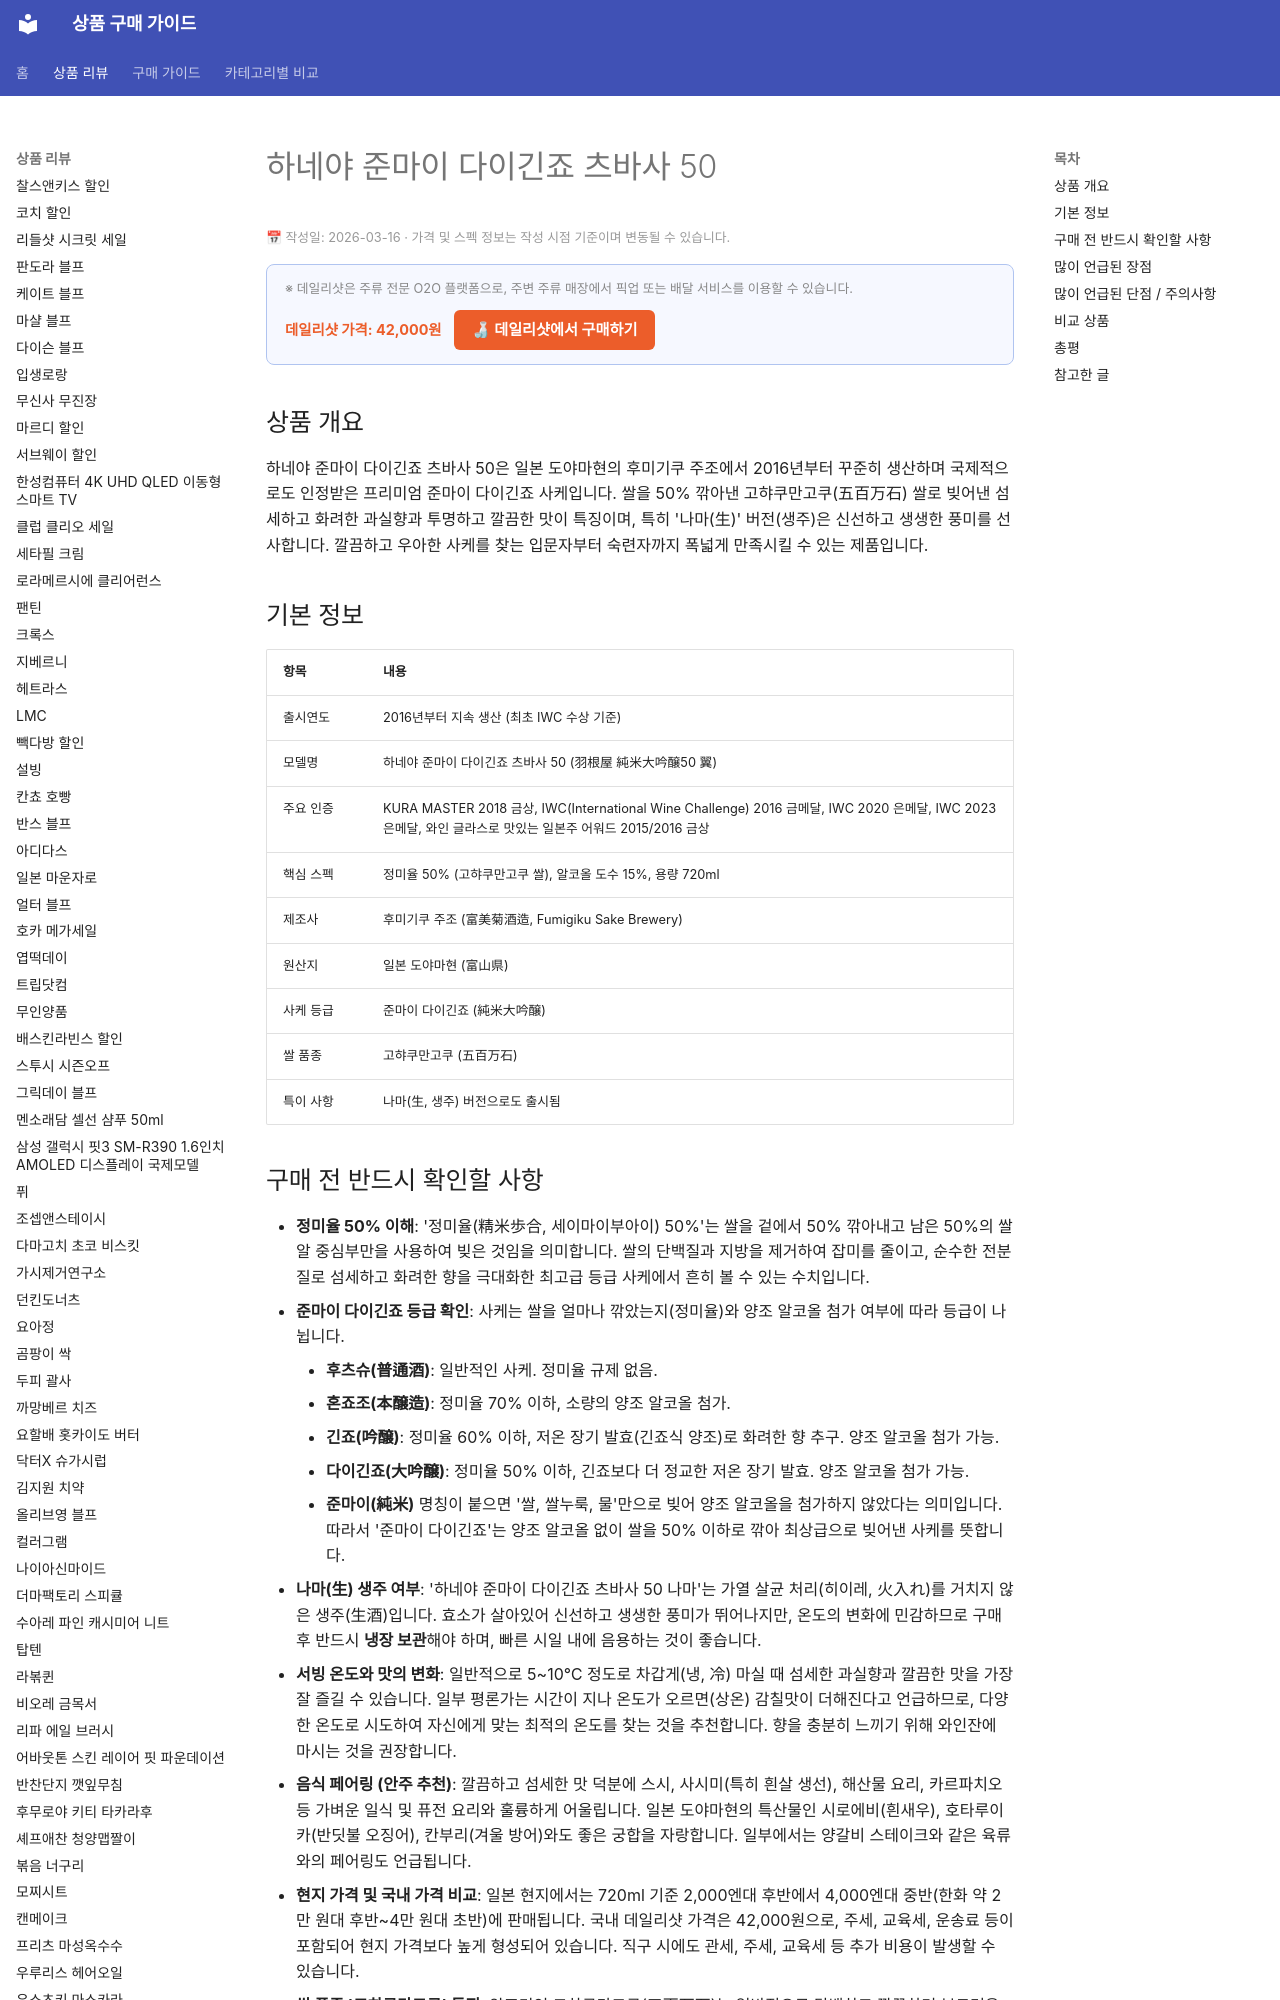

repository: buysense/product-research-wiki · page: products/하네야-준마이-다이긴죠-츠바사-50/index.html · generator: mkdocs

---
category: 사케
title: 하네야 준마이 다이긴죠 츠바사 50 구매 가이드
date: 2026-03-16
description: 하네야 준마이 다이긴죠 츠바사 50은 일본 도야마현의 후미기쿠 주조에서 2016년부터 꾸준히 생산하며 국제적으로도 인정받은 프리미엄 준마이 다이긴죠 사케입니다. 쌀을 50% 깎아낸 고햐쿠만고쿠(五百万石) 쌀로 빚어낸 섬세하고 화려한 과실향과 투명...
contentUpdated: 2026-03-16
---
<!-- bs:jsonld -->
<!-- /bs:jsonld -->
<!-- bs:notice -->
<p style="font-size:0.8em; color:#999; margin: 4px 0 12px;">📅 작성일: 2026-03-16 · 가격 및 스펙 정보는 작성 시점 기준이며 변동될 수 있습니다.</p>
<!-- /bs:notice -->
<!-- bs:cta -->
<!-- /bs:cta -->
<!-- bs:chart -->
<!-- /bs:chart -->
